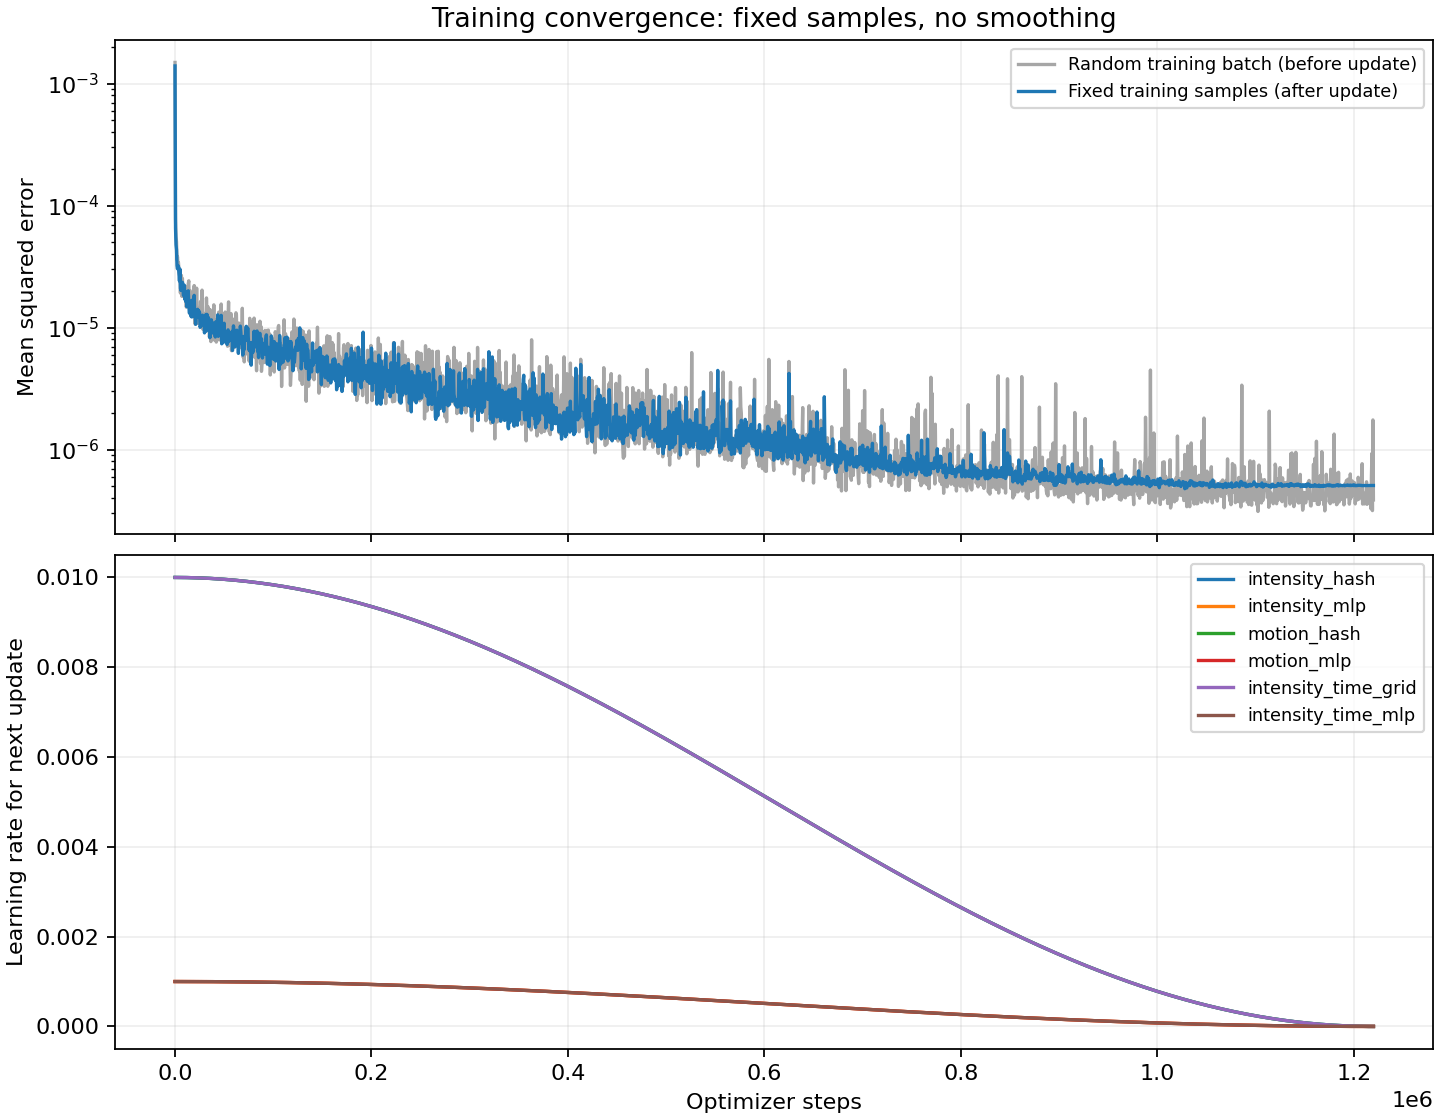

The data file committed next to this chart (first rows):
step, batch_mse, temporal_l2, total_loss, fixed_training_mse, fixed_validation_mse, elapsed_seconds, next_lr_intensity_hash, next_lr_intensity_mlp, next_lr_motion_hash, next_lr_motion_mlp, next_lr_intensity_time_grid, next_lr_intensity_time_mlp
0, , , , 0.001397, , 0.04284, 0.01, 0.001, 0.01, 0.001, 0.01, 0.001
1, 0.001492, 0.0, 0.001492, 0.001116, , 13.89, 0.01, 0.001, 0.01, 0.001, 0.01, 0.001
500, 7.817581160175331e-05, 0.0, 7.817581160175331e-05, 6.541506576533405e-05, , 23.94, 0.01, 0.001, 0.01, 0.001, 0.01, 0.001
1000, 5.591475458731812e-05, 0.0, 5.591475458731812e-05, 4.772942376552292e-05, , 34.03, 0.01, 0.001, 0.01, 0.001, 0.01, 0.001
1500, 5.062089615396608e-05, 0.0, 5.062089615396608e-05, 4.339476064657417e-05, , 44.2, 0.01, 0.001, 0.01, 0.001, 0.01, 0.001
2000, 3.5718434661081995e-05, 0.0, 3.5718434661081995e-05, 3.216309628692453e-05, , 54.3, 0.01, 0.001, 0.01, 0.001, 0.01, 0.001
2500, 3.8167879410845125e-05, 0.0, 3.8167879410845125e-05, 3.032968624031608e-05, , 64.56, 0.01, 0.001, 0.01, 0.001, 0.01, 0.001
3000, 3.362588305893991e-05, 0.0, 3.362588305893991e-05, 3.225569018424824e-05, , 74.73, 0.01, 0.001, 0.01, 0.001, 0.01, 0.001
3500, 3.412182122283693e-05, 0.0, 3.412182122283693e-05, 3.185800567654977e-05, , 84.88, 0.01, 0.001, 0.01, 0.001, 0.01, 0.001
4000, 2.8852102201561922e-05, 0.0, 2.8852102201561922e-05, 2.7835938949518204e-05, , 95.01, 0.01, 0.001, 0.01, 0.001, 0.01, 0.001
4500, 2.6808524482211315e-05, 0.0, 2.6808524482211315e-05, 2.4111912636824576e-05, , 105.3, 0.01, 0.001, 0.01, 0.001, 0.01, 0.001
5000, 2.639834304064915e-05, 0.0, 2.639834304064915e-05, 3.0215535142127678e-05, , 115.4, 0.01, 0.001, 0.01, 0.001, 0.01, 0.001
5500, 1.919707027048682e-05, 0.0, 1.919707027048682e-05, 2.100114397379837e-05, , 125.7, 0.009999, 0.0009999, 0.009999, 0.0009999, 0.009999, 0.0009999
6000, 2.6645927548911145e-05, 0.0, 2.6645927548911145e-05, 2.0168675785869993e-05, , 135.9, 0.009999, 0.0009999, 0.009999, 0.0009999, 0.009999, 0.0009999
6500, 2.6851298457846895e-05, 0.0, 2.6851298457846895e-05, 2.2192221394297054e-05, , 146, 0.009999, 0.0009999, 0.009999, 0.0009999, 0.009999, 0.0009999
7000, 1.8037699039292014e-05, 0.0, 1.8037699039292014e-05, 2.175477204002642e-05, , 156.2, 0.009999, 0.0009999, 0.009999, 0.0009999, 0.009999, 0.0009999
7500, 2.527643877588901e-05, 0.0, 2.527643877588901e-05, 2.354519681515449e-05, , 166.4, 0.009999, 0.0009999, 0.009999, 0.0009999, 0.009999, 0.0009999
8000, 1.9731152918668645e-05, 0.0, 1.9731152918668645e-05, 2.2297233561042777e-05, , 176.6, 0.009999, 0.0009999, 0.009999, 0.0009999, 0.009999, 0.0009999
8500, 2.016716013684587e-05, 0.0, 2.016716013684587e-05, 1.836778590036674e-05, , 186.8, 0.009999, 0.0009999, 0.009999, 0.0009999, 0.009999, 0.0009999
9000, 1.805783068228521e-05, 0.0, 1.805783068228521e-05, 1.8657205346936508e-05, , 196.9, 0.009999, 0.0009999, 0.009999, 0.0009999, 0.009999, 0.0009999
9500, 1.8915998259417065e-05, 0.0, 1.8915998259417065e-05, 2.227556421601923e-05, , 207.1, 0.009999, 0.0009999, 0.009999, 0.0009999, 0.009999, 0.0009999
10000, 1.734825844548453e-05, 0.0, 1.734825844548453e-05, 1.7034340345470668e-05, , 217.3, 0.009998, 0.0009998, 0.009998, 0.0009998, 0.009998, 0.0009998
10500, 2.1691046464707986e-05, 0.0, 2.1691046464707986e-05, 1.935439472591675e-05, , 227.5, 0.009998, 0.0009998, 0.009998, 0.0009998, 0.009998, 0.0009998
11000, 1.764428711145059e-05, 0.0, 1.764428711145059e-05, 1.631504575099857e-05, , 237.7, 0.009998, 0.0009998, 0.009998, 0.0009998, 0.009998, 0.0009998
11500, 1.473388040402619e-05, 0.0, 1.473388040402619e-05, 1.9117261867726336e-05, , 247.9, 0.009998, 0.0009998, 0.009998, 0.0009998, 0.009998, 0.0009998
12000, 1.9429772089025434e-05, 0.0, 1.9429772089025434e-05, 1.4852012967302661e-05, , 258.1, 0.009998, 0.0009998, 0.009998, 0.0009998, 0.009998, 0.0009998
12500, 1.6546441859492683e-05, 0.0, 1.6546441859492683e-05, 1.9615583729505238e-05, , 268.3, 0.009997, 0.0009997, 0.009997, 0.0009997, 0.009997, 0.0009997
13000, 1.9931969206516174e-05, 0.0, 1.9931969206516174e-05, 1.788700936400776e-05, , 278.4, 0.009997, 0.0009997, 0.009997, 0.0009997, 0.009997, 0.0009997
13500, 2.2932339715745508e-05, 0.0, 2.2932339715745508e-05, 2.0046500594985038e-05, , 288.6, 0.009997, 0.0009997, 0.009997, 0.0009997, 0.009997, 0.0009997
14000, 2.422169784577629e-05, 0.0, 2.422169784577629e-05, 1.5805643960262663e-05, , 298.8, 0.009997, 0.0009997, 0.009997, 0.0009997, 0.009997, 0.0009997
14500, 1.4672027496826569e-05, 0.0, 1.4672027496826569e-05, 1.3197194765456063e-05, , 309.1, 0.009997, 0.0009997, 0.009997, 0.0009997, 0.009997, 0.0009997
15000, 1.9302217611980887e-05, 0.0, 1.9302217611980887e-05, 1.3069296436969643e-05, , 319.2, 0.009996, 0.0009996, 0.009996, 0.0009996, 0.009996, 0.0009996
15500, 2.006951414071766e-05, 0.0, 2.006951414071766e-05, 1.5862482333031078e-05, , 329.4, 0.009996, 0.0009996, 0.009996, 0.0009996, 0.009996, 0.0009996
16000, 1.7700299202719424e-05, 0.0, 1.7700299202719424e-05, 1.2996663642487614e-05, , 339.6, 0.009996, 0.0009996, 0.009996, 0.0009996, 0.009996, 0.0009996
16500, 1.6682593207995848e-05, 0.0, 1.6682593207995848e-05, 1.2282025562787254e-05, , 349.8, 0.009995, 0.0009995, 0.009995, 0.0009995, 0.009995, 0.0009995
17000, 1.6830934091164362e-05, 0.0, 1.6830934091164362e-05, 1.6745193290295495e-05, , 360.1, 0.009995, 0.0009995, 0.009995, 0.0009995, 0.009995, 0.0009995
17500, 1.3913570619815271e-05, 0.0, 1.3913570619815271e-05, 1.2261916926408348e-05, , 370.3, 0.009995, 0.0009995, 0.009995, 0.0009995, 0.009995, 0.0009995
18000, 1.5433071598909306e-05, 0.0, 1.5433071598909306e-05, 1.357047623066466e-05, , 380.5, 0.009995, 0.0009995, 0.009995, 0.0009995, 0.009995, 0.0009995
18500, 1.607127464441477e-05, 0.0, 1.607127464441477e-05, 1.4901597556063731e-05, , 390.9, 0.009994, 0.0009994, 0.009994, 0.0009994, 0.009994, 0.0009994
19000, 1.4358953491304038e-05, 0.0, 1.4358953491304038e-05, 1.6419391020167495e-05, , 401.1, 0.009994, 0.0009994, 0.009994, 0.0009994, 0.009994, 0.0009994
19500, 2.2115137644189873e-05, 0.0, 2.2115137644189873e-05, 1.8390649047515865e-05, , 411.3, 0.009994, 0.0009994, 0.009994, 0.0009994, 0.009994, 0.0009994
20000, 1.2927456833889284e-05, 0.0, 1.2927456833889284e-05, 1.2885646348770388e-05, , 421.5, 0.009993, 0.0009993, 0.009993, 0.0009993, 0.009993, 0.0009993
20500, 1.0679958280862821e-05, 0.0, 1.0679958280862821e-05, 1.3021267873615348e-05, , 431.7, 0.009993, 0.0009993, 0.009993, 0.0009993, 0.009993, 0.0009993
21000, 1.454516795463569e-05, 0.0, 1.454516795463569e-05, 1.0645087609131115e-05, , 441.9, 0.009993, 0.0009993, 0.009993, 0.0009993, 0.009993, 0.0009993
21500, 1.1837962818676443e-05, 0.0, 1.1837962818676443e-05, 1.2406963812514236e-05, , 452.1, 0.009992, 0.0009992, 0.009992, 0.0009992, 0.009992, 0.0009992
22000, 2.106473016052901e-05, 0.0, 2.106473016052901e-05, 1.3192796615084914e-05, , 462.3, 0.009992, 0.0009992, 0.009992, 0.0009992, 0.009992, 0.0009992
22500, 1.0830506471713674e-05, 0.0, 1.0830506471713674e-05, 1.2148234912184734e-05, , 474.2, 0.009992, 0.0009992, 0.009992, 0.0009992, 0.009992, 0.0009992
23000, 1.3248035502544993e-05, 0.0, 1.3248035502544993e-05, 1.4133160549304994e-05, , 485.5, 0.009991, 0.0009991, 0.009991, 0.0009991, 0.009991, 0.0009991
23500, 1.43833650201255e-05, 0.0, 1.43833650201255e-05, 1.2419074417777653e-05, , 495.7, 0.009991, 0.0009991, 0.009991, 0.0009991, 0.009991, 0.0009991
24000, 1.3169794877771418e-05, 0.0, 1.3169794877771418e-05, 1.3797363943935873e-05, , 506.2, 0.00999, 0.000999, 0.00999, 0.000999, 0.00999, 0.000999
24500, 1.0848546727448233e-05, 0.0, 1.0848546727448233e-05, 1.3535850236248863e-05, , 516.5, 0.00999, 0.000999, 0.00999, 0.000999, 0.00999, 0.000999
25000, 1.0809400653628754e-05, 0.0, 1.0809400653628754e-05, 1.3292598680957686e-05, , 526.7, 0.00999, 0.000999, 0.00999, 0.000999, 0.00999, 0.000999
25500, 1.3706257865768349e-05, 0.0, 1.3706257865768349e-05, 1.0054171748754816e-05, , 536.9, 0.009989, 0.0009989, 0.009989, 0.0009989, 0.009989, 0.0009989
26000, 1.6399430473986674e-05, 0.0, 1.6399430473986674e-05, 1.0347956903975004e-05, , 547.2, 0.009989, 0.0009989, 0.009989, 0.0009989, 0.009989, 0.0009989
26500, 1.3432753646235741e-05, 0.0, 1.3432753646235741e-05, 1.032982507322036e-05, , 557.4, 0.009988, 0.0009988, 0.009988, 0.0009988, 0.009988, 0.0009988
27000, 1.5668115930531478e-05, 0.0, 1.5668115930531478e-05, 1.1191246037169047e-05, , 567.6, 0.009988, 0.0009988, 0.009988, 0.0009988, 0.009988, 0.0009988
27500, 2.02948016503419e-05, 0.0, 2.02948016503419e-05, 1.2106597185479897e-05, , 578.1, 0.009987, 0.0009987, 0.009987, 0.0009987, 0.009987, 0.0009987
28000, 1.2583880424879624e-05, 0.0, 1.2583880424879624e-05, 1.2653745668575831e-05, , 588.3, 0.009987, 0.0009987, 0.009987, 0.0009987, 0.009987, 0.0009987
28500, 9.66598745895876e-06, 0.0, 9.66598745895876e-06, 1.1686840288634772e-05, , 598.7, 0.009987, 0.0009987, 0.009987, 0.0009987, 0.009987, 0.0009987
29000, 1.311568901080631e-05, 0.0, 1.311568901080631e-05, 1.1732299869704394e-05, , 613.3, 0.009986, 0.0009986, 0.009986, 0.0009986, 0.009986, 0.0009986
... 2,382 more rows
